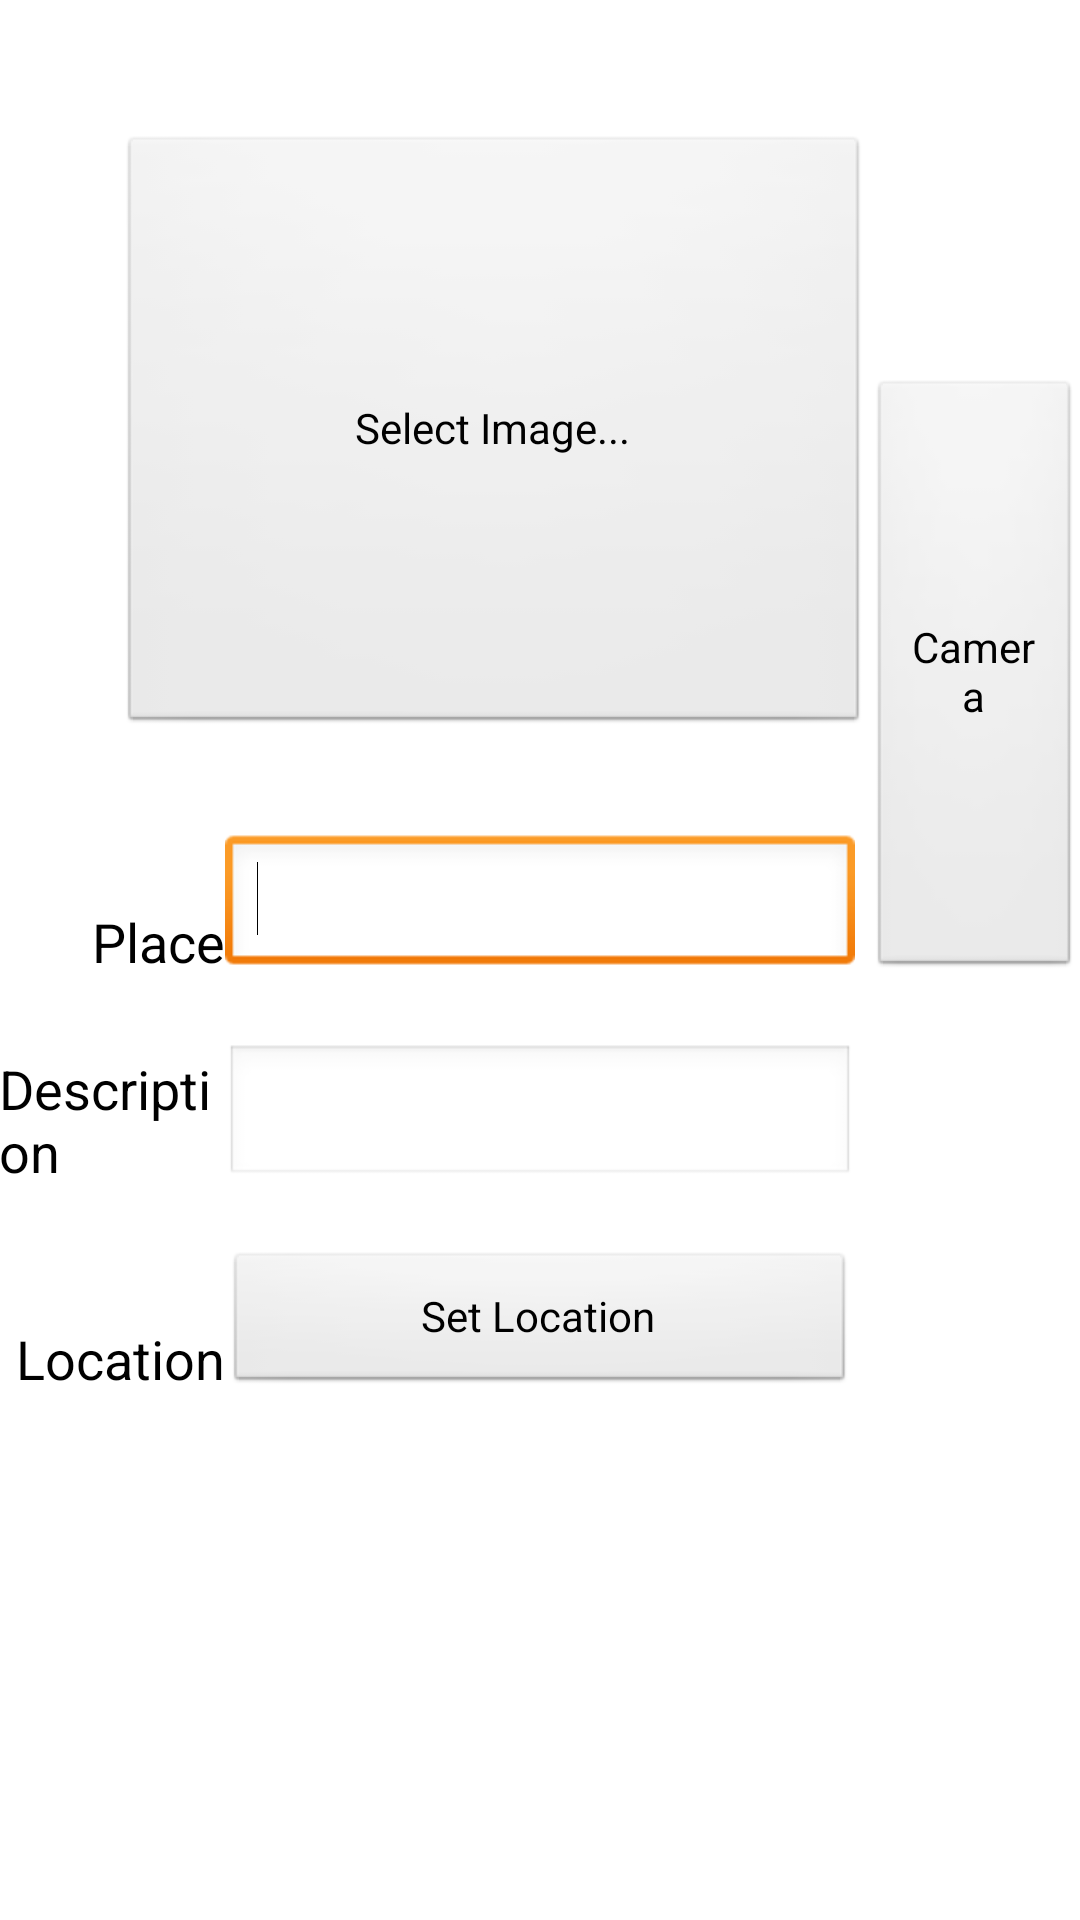

Reconstruct the res/layout file that produces this screen, plus the resources it refers to.
<!-- AndroidManifest.xml: application theme AppTheme -->
<!-- res/layout/activity_new_post.xml -->
<RelativeLayout xmlns:android="http://schemas.android.com/apk/res/android"
    xmlns:tools="http://schemas.android.com/tools"
    android:layout_width="match_parent"
    android:layout_height="match_parent"
    android:gravity="left"
    android:paddingBottom="@dimen/activity_vertical_margin"
    android:paddingLeft="@dimen/activity_horizontal_margin"
    android:paddingRight="@dimen/activity_horizontal_margin"
    android:paddingTop="@dimen/activity_vertical_margin"
    tools:context=".NewPostActivity" >

   

    <ImageView
        android:id="@+id/result"
        android:layout_width="250dp"
        android:layout_height="200dp"
        android:layout_alignParentLeft="true"
        android:layout_alignParentTop="true"
        android:layout_marginLeft="40dp"
        android:layout_marginTop="45dp"
        android:onClick="launchGallery" >

    </ImageView>
     
    <Button
        android:id="@+id/button1"
        android:layout_width="250dp"
        android:layout_height="200dp"
        android:layout_alignParentLeft="true"
        android:layout_alignParentTop="true"
        android:layout_marginLeft="40dp"
        android:layout_marginTop="45dp"
        android:text="Select Image..."
        android:onClick="launchGallery"/>
	
    <EditText
        android:id="@+id/editText1"
        android:layout_width="wrap_content"
        android:layout_height="wrap_content"
        android:layout_below="@+id/button1"
        android:layout_centerHorizontal="true"
        android:layout_marginTop="33dp"
        android:ems="10"
        android:inputType="text"
        android:singleLine="true" >

        <requestFocus />
    </EditText>

    <EditText
        android:id="@+id/editText2"
        android:layout_width="wrap_content"
        android:layout_height="wrap_content"
        android:layout_alignLeft="@+id/editText1"
        android:layout_below="@+id/editText1"
        android:layout_marginTop="22dp"
        android:ems="10"
         />

    <TextView
        android:id="@+id/textView1"
        android:layout_width="wrap_content"
        android:layout_height="wrap_content"
        android:layout_alignBottom="@+id/editText1"
        android:layout_toLeftOf="@+id/editText1"
        android:text="Place"
        android:textAppearance="?android:attr/textAppearanceMedium" />

    <TextView
        android:id="@+id/textView2"
        android:layout_width="wrap_content"
        android:layout_height="wrap_content"
        android:layout_alignBottom="@+id/editText2"
        android:layout_toLeftOf="@+id/editText2"
        android:text="Description"
        android:textAppearance="?android:attr/textAppearanceMedium" />

    <Button
        android:id="@+id/button2"
        android:layout_width="wrap_content"
        android:layout_height="wrap_content"
        android:layout_alignLeft="@+id/editText2"
        android:layout_alignRight="@+id/editText2"
        android:layout_below="@+id/editText2"
        android:layout_marginTop="21dp"
        android:text="Set Location" />

    <TextView
        android:id="@+id/textView3"
        android:layout_width="wrap_content"
        android:layout_height="wrap_content"
        android:layout_alignBottom="@+id/button2"
        android:layout_alignRight="@+id/textView2"
        android:text="Location"
        android:textAppearance="?android:attr/textAppearanceMedium" />
         
    <Button
        android:id="@+id/btCapturePicture"
        android:layout_width="250dp"
        android:layout_height="200dp"
        android:layout_alignBaseline="@+id/button1"
        android:layout_alignBottom="@+id/button1"
        android:layout_toRightOf="@+id/button1"
        android:text="Camera" 
        />
    
    <ImageView
        android:id="@+id/imgPreview"
      	android:layout_width="243dp"
        android:layout_height="220dp"
     	android:layout_alignParentRight="true"
        android:layout_alignParentTop="true"
        android:layout_marginRight="33dp"
        android:layout_marginTop="35dp"
        android:visibility="gone"/>"

    
</RelativeLayout>
<!-- resources referenced by this layout -->
<resources>
  <style name="AppTheme" parent="AppBaseTheme">
          
          
      </style>
  <style name="AppBaseTheme" parent="android:Theme.Light">
          
      </style>
</resources>
